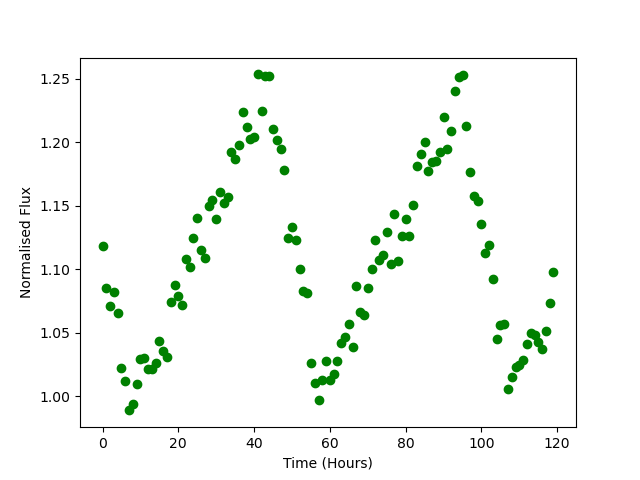

Data behind this chart, as committed beside it:
Time, Flux
0.0, 1.118
1.0, 1.085
2.0, 1.071
3.0, 1.082
4.0, 1.065
5.0, 1.022
6.0, 1.012
7.0, 0.9889
8.0, 0.9935
9.0, 1.009
10.0, 1.029
11.0, 1.03
12.0, 1.021
13.0, 1.021
14.0, 1.026
15.0, 1.044
16.0, 1.035
17.0, 1.031
18.0, 1.074
19.0, 1.088
20.0, 1.079
21.0, 1.072
22.0, 1.108
23.0, 1.102
24.0, 1.125
25.0, 1.141
26.0, 1.115
27.0, 1.109
28.0, 1.15
29.0, 1.155
30.0, 1.139
31.0, 1.161
32.0, 1.152
33.0, 1.157
34.0, 1.193
35.0, 1.187
36.0, 1.198
37.0, 1.224
38.0, 1.212
39.0, 1.202
40.0, 1.204
41.0, 1.254
42.0, 1.225
43.0, 1.253
44.0, 1.253
45.0, 1.211
46.0, 1.202
47.0, 1.195
48.0, 1.179
49.0, 1.125
50.0, 1.133
51.0, 1.123
52.0, 1.101
53.0, 1.083
54.0, 1.082
55.0, 1.026
56.0, 1.01
57.0, 0.9968
58.0, 1.013
59.0, 1.027
... 60 more rows
